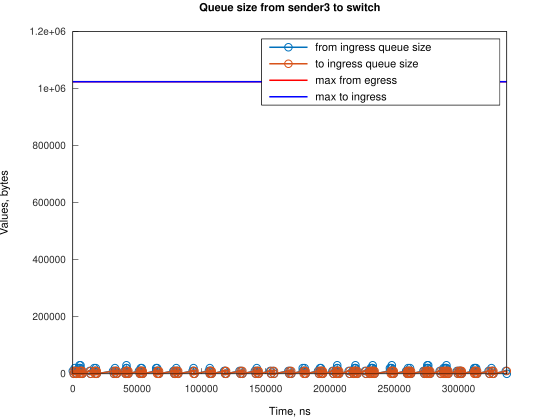

The table this chart was drawn from, first rows:
Time, from_ingress_queue_size, to_ingress_queue_size
14, 10000, nan
759.1, 0, 10000
762.1, 0, 0
1510, 10000, 0
1511, 20000, 0
2255, 10000, 10000
2261, 10000, 0
3000, 0, 10000
3003, 0, 0
4503, 10000, 0
4504, 20000, 0
5235, 30000, 0
5248, 20000, 10000
5250, 20000, 0
5979, 30000, 0
5993, 20000, 10000
5994, 20000, 0
6738, 10000, 10000
6741, 10000, 0
7483, 0, 10000
7486, 0, 0
13104, 10000, 0
13849, 0, 10000
13850, 0, 0
16411, 10000, 0
16627, 20000, 0
17156, 10000, 10000
17159, 10000, 0
17900, 20000, 0
17902, 10000, 10000
17905, 10000, 0
18647, 0, 10000
18650, 0, 0
31313, 10000, 0
32058, 0, 10000
32062, 0, 0
32801, 10000, 0
32802, 20000, 0
33546, 10000, 10000
33548, 10000, 0
34291, 0, 10000
34293, 0, 0
40253, 10000, 0
40998, 0, 10000
40998, 10000, 10000
41002, 10000, 0
41741, 20000, 0
41742, 30000, 0
41743, 20000, 10000
41746, 20000, 0
42488, 10000, 10000
42491, 10000, 0
43234, 0, 10000
43235, 0, 0
51429, 10000, 0
52174, 0, 10000
52174, 10000, 10000
52178, 10000, 0
52917, 20000, 0
52919, 10000, 10000
... 252 more rows
